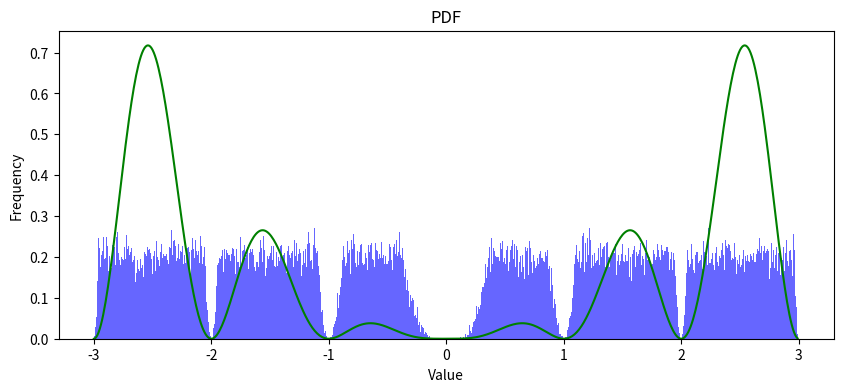

The script that saved this image:
import numpy as np
import random
import matplotlib.pyplot as plt
import seaborn as sns

A = 8.8480182
def f(x):
    return (1/A) * (x**2) * (np.sin(np.pi*x)**2)

max_point = 0.013

samples = []
N = 100_000

for i in range(N):
    U1 = random.uniform(-3, 3)
    U2 = random.uniform(0, max_point)
    while U2 >= f(U1):
        U1 = random.uniform(-3, 3)
    samples.append(U1)

x_points = np.arange(-3, 3, 0.01)
y_points = list(map(f, x_points))


plt.figure(figsize=(10, 4))
plt.title('Empirical PDF')
plt.hist(samples, bins=1500, density=True, alpha=0.6, color='blue')
plt.xlabel('Value')
plt.ylabel('Frequency')
plt.show()

plt.title('PDF')
plt.plot(x_points, y_points, color='green')
plt.show()